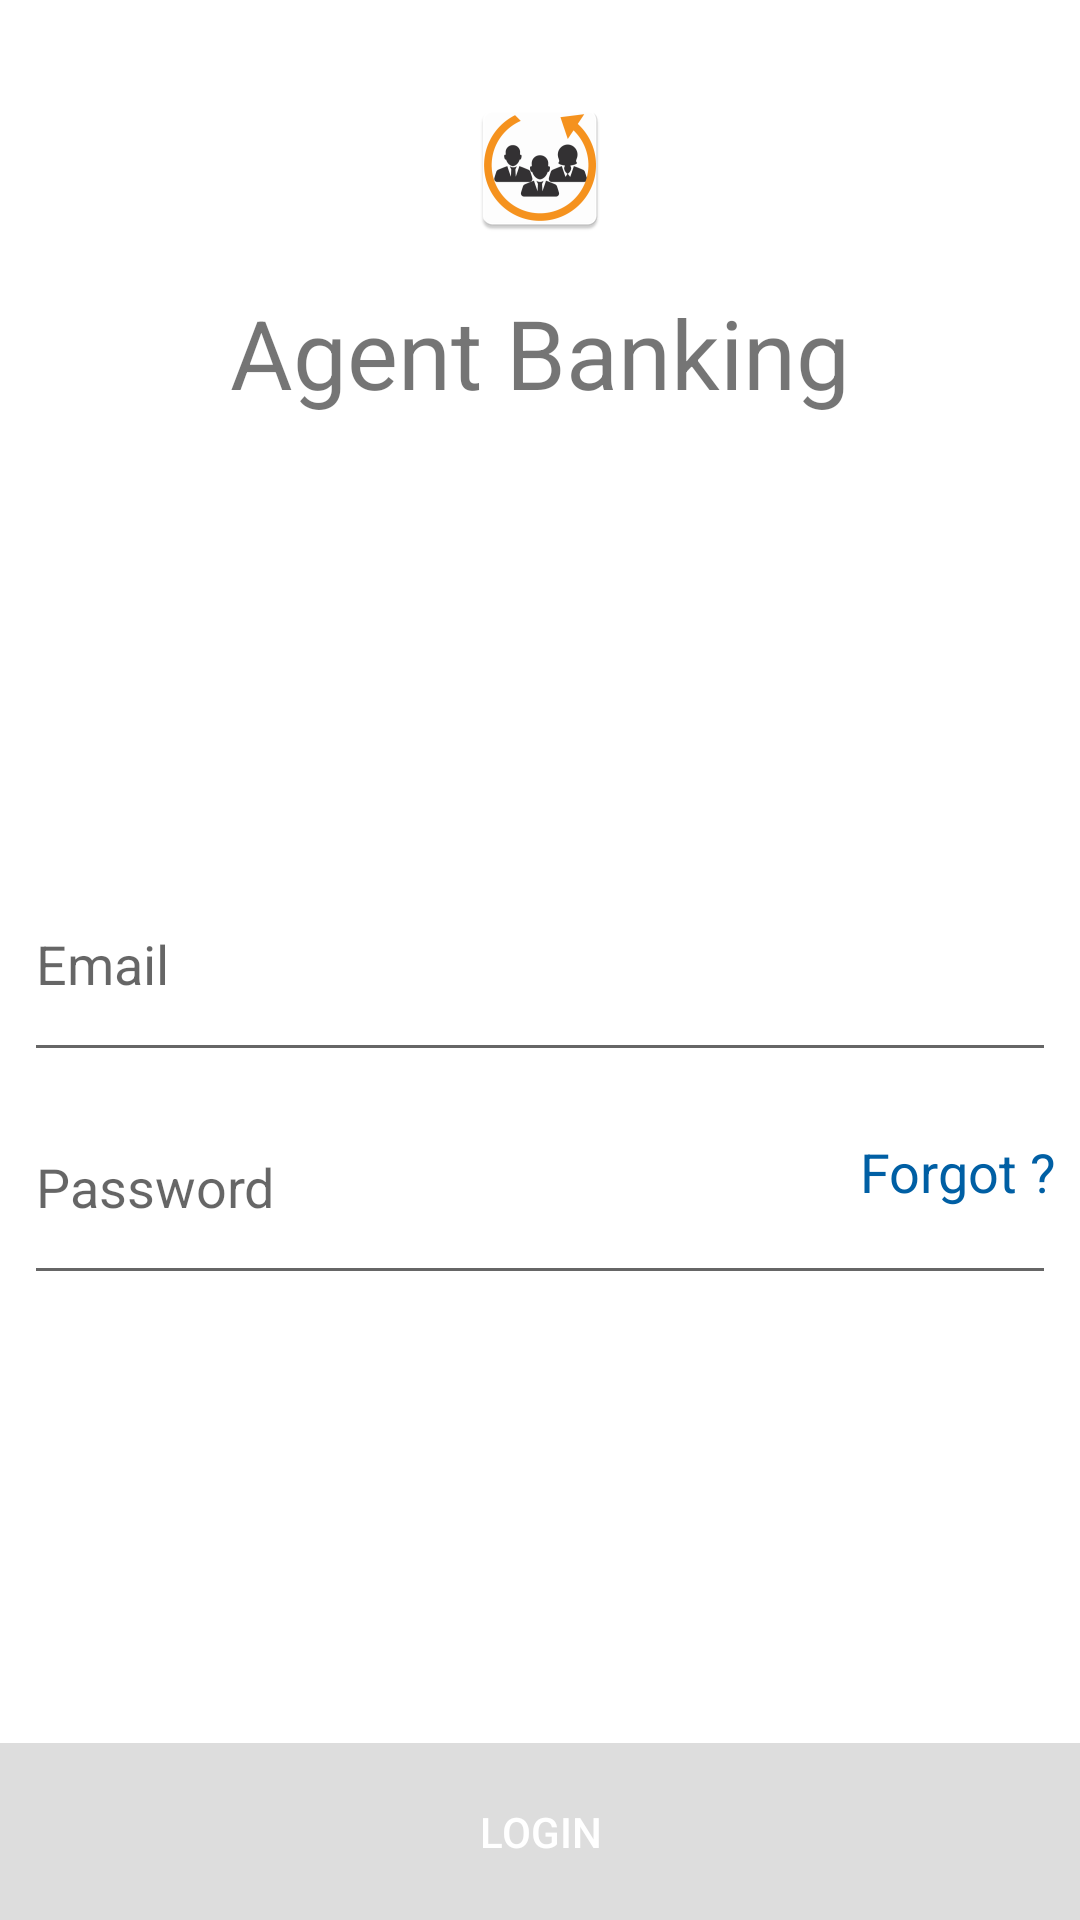

Reconstruct the res/layout file that produces this screen, plus the resources it refers to.
<!-- AndroidManifest.xml: application theme AppThemeNoBar -->
<!-- res/layout/agent_login.xml -->
<?xml version="1.0" encoding="utf-8"?>
<RelativeLayout xmlns:android="http://schemas.android.com/apk/res/android"
    android:layout_width="match_parent"
    android:layout_height="match_parent"
    android:background="#fff">


    <LinearLayout
        android:layout_width="match_parent"
        android:layout_height="match_parent"
        android:orientation="vertical">

        <android.support.v7.widget.AppCompatTextView
            android:layout_width="match_parent"
            android:layout_height="wrap_content"
            android:layout_marginTop="32dp"
            android:layout_weight="1"
            android:adjustViewBounds="true"
            android:drawablePadding="16dp"
            android:drawableTop="@mipmap/ic_launch"
            android:gravity="center_horizontal"
            android:text="Agent Banking"
            android:textSize="32dp" />

        <LinearLayout
            android:layout_weight="1"
            android:layout_width="match_parent"
            android:layout_height="wrap_content"
            android:orientation="vertical">

            <android.support.v7.widget.AppCompatEditText
                android:id="@+id/email"
                android:layout_width="match_parent"
                android:layout_height="wrap_content"
                android:layout_margin="8dp"
                android:hint="Email"
                android:inputType="textEmailAddress"
                android:maxLength="44"
                android:paddingBottom="24dp" />

            <FrameLayout

                android:layout_width="match_parent"
                android:layout_height="wrap_content"
                android:layout_margin="8dp">

                <android.support.v7.widget.AppCompatEditText

                    android:id="@+id/password"
                    android:layout_width="match_parent"
                    android:layout_height="wrap_content"
                    android:hint="Password"
                    android:inputType="textPassword"
                    android:maxLength="12"
                    android:paddingBottom="24dp" />

                <android.support.v7.widget.AppCompatTextView
                    android:layout_width="wrap_content"
                    android:layout_height="wrap_content"
                    android:layout_gravity="center_vertical|end"
                    android:paddingBottom="24dp"
                    android:text="Forgot ?"
                    android:textColor="@color/colorPrimary"
                    android:textSize="18dp" />
            </FrameLayout>
        </LinearLayout>

        <android.support.v7.widget.AppCompatTextView
            android:layout_width="wrap_content"
            android:layout_height="wrap_content"
            android:layout_gravity="center_horizontal"
            android:layout_marginTop="24dp"
            android:text="Need an Account ? Sign Up"
            android:textColor="@color/colorPrimary"
            android:textSize="18dp" />
    </LinearLayout>

    <android.support.v7.widget.AppCompatButton
        android:id="@+id/login"
        android:layout_width="match_parent"
        android:layout_height="wrap_content"
        android:layout_alignParentBottom="true"
        android:background="@drawable/login_drawable"
        android:enabled="false"
        android:padding="20dp"
        android:text="Login"
        android:textColor="@color/white" />
</RelativeLayout>
<!-- resources referenced by this layout -->
<resources>
  <color name="colorPrimary">#005fa4</color>
  <color name="white">#FFFFFF</color>
  <!-- drawable login_drawable (drawable) -->
  <?xml version="1.0" encoding="utf-8"?>
  <selector xmlns:android="http://schemas.android.com/apk/res/android">
  
      <item android:drawable="@color/colorPrimary" android:state_enabled="true" />
      <item android:drawable="@color/disable" android:state_enabled="false" />
      <item android:drawable="@color/disable" />
  </selector>
  <!-- mipmap ic_launch: png bitmap (mipmap-hdpi, 3140 bytes) -->
  <style name="AppThemeNoBar" parent="Theme.AppCompat.Light.NoActionBar">
          
          <item name="colorPrimary">@color/colorPrimary</item>
          <item name="colorPrimaryDark">@color/colorPrimaryDark</item>
          <item name="colorAccent">@color/colorAccent</item>
      </style>
  <color name="disable">#dddddd</color>
  <color name="colorPrimaryDark">#005fa4</color>
  <color name="colorAccent">#FF4081</color>
</resources>
